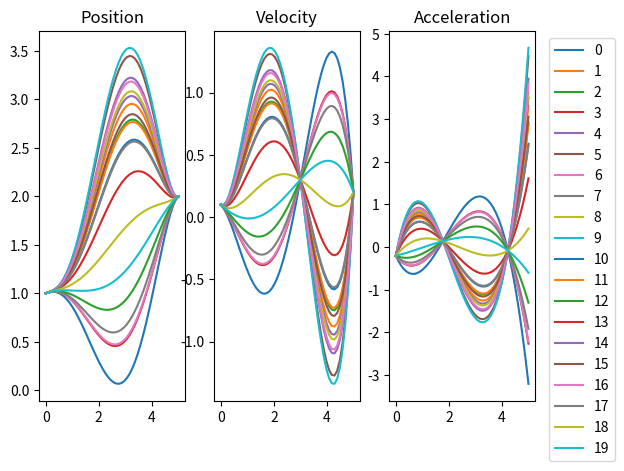

The matplotlib source for this figure:
"""Test script to evaluate 5th order polynomials with one free parameter

This is mainly to evaluate how much the trajectory can change when we leave a parameter unconstrained
and don't just evaluate the nominal solution we might get at first
"""
# TODO: figure out how to quantify which one of these is "best" in a convex way so we can reliably optimize trajs

import numpy as np
import matplotlib.pyplot as plt


def main():
    t0 = 0
    tf = 5
    x0 = 1
    xf = 2
    v0 = 0.1
    vf = 0.2
    a0 = -0.2
    # af = -0.1 # LEAVE THIS UNCONSTRAINED
    n_pts = 50

    A = np.array(
        [
            [1, t0, t0**2, t0**3, t0**4, t0**5],
            [1, tf, tf**2, tf**3, tf**4, tf**5],
            [0, 1, 2 * t0, 3 * t0**2, 4 * t0**3, 5 * t0**4],
            [0, 1, 2 * tf, 3 * tf**2, 4 * tf**3, 5 * tf**4],
            [0, 0, 2, 6 * t0, 12 * t0**2, 20 * t0**3],
            # [0, 0, 2, 6 * tf, 12 * tf**2, 20 * tf**3],
        ]
    )
    b = np.array([x0, xf, v0, vf, a0])  # , af])
    m, n = A.shape  # (5, 6) - 6 parameters for 5th order poly, 5 constraints

    # Have Ax=b, but A is R5x6, x is R6, b = R5
    # So we have one degree of freedom

    A_bar = A.T @ np.linalg.inv(A @ A.T)  # Right inverse
    N = np.eye(n) - A_bar @ A  # Nullspace projection matrix

    # Form a linear discretization in time
    times = np.linspace(t0, tf, n_pts, endpoint=True)

    # Generate a bunch of vectors in the nullspace to modify the parameters of the polynomial
    n_param_sets = 20
    # Set up matrices for storing the data
    params = np.zeros((n_param_sets, n))
    delta_params = np.zeros((n_param_sets, n))
    fs = np.zeros((n_param_sets, len(times)))
    dfs = np.zeros((n_param_sets, len(times)))
    d2fs = np.zeros((n_param_sets, len(times)))

    # Calculate matrices corresponding to our time evolution, relating to the polynomial coefficients and derivatives
    tau = np.row_stack(
        [np.ones(n_pts), times, times**2, times**3, times**4, times**5]
    )
    dtau = np.row_stack(
        [
            np.zeros(n_pts),
            np.ones(n_pts),
            2 * times,
            3 * times**2,
            4 * times**3,
            5 * times**4,
        ]
    )
    d2tau = np.row_stack(
        [
            np.zeros((2, n_pts)),
            2 * np.ones(n_pts),
            6 * times,
            12 * times**2,
            20 * times**3,
        ]
    )
    # Generate a bunch of vectors in the nullspace of our polynomial constraints
    delta_params = (N @ np.random.rand(6, n_param_sets)).T
    # Add these vectors to the nominal polynomial coefficients
    params = A_bar @ b + delta_params
    # Determine the function and derivative evaluations over the duration of the traj
    fs = params @ tau
    dfs = params @ dtau
    d2fs = params @ d2tau

    # Print out the coefficients for debugging
    for i in range(n_param_sets):
        print(f"{i}: {params[i]}")

    # Plot each trajectory for comparison
    # Set up figure
    fig = plt.figure()
    labels = [str(i) for i in range(n_param_sets)]
    plt.subplot(1, 3, 1)
    plt.plot(times, fs.T, label=labels)
    plt.title("Position")
    plt.subplot(1, 3, 2)
    plt.plot(times, dfs.T, label=labels)
    plt.title("Velocity")
    plt.subplot(1, 3, 3)
    plt.plot(times, d2fs.T, label=labels)
    plt.title("Acceleration")
    plt.legend(bbox_to_anchor=(1.05, 1.0), loc="upper left")
    plt.show()


if __name__ == "__main__":
    main()
